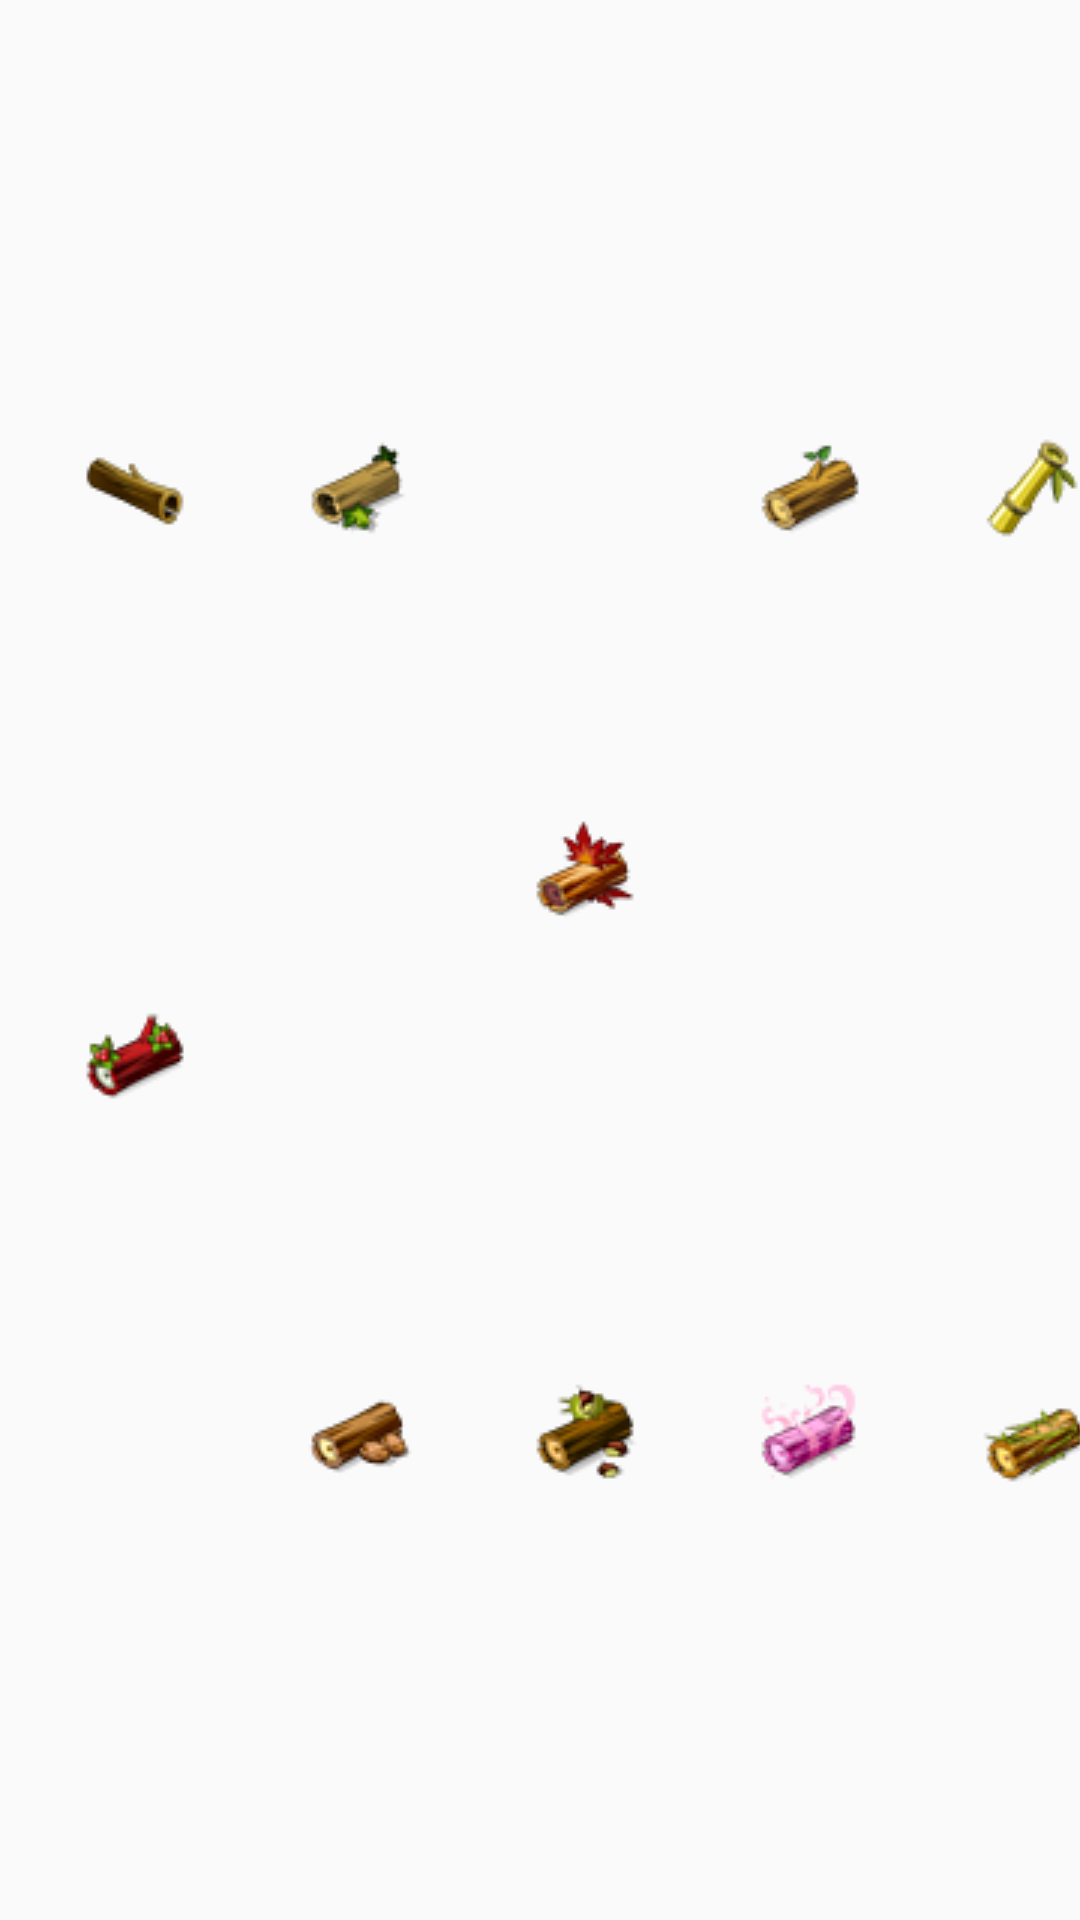

Produce the Android XML layout that renders to this screen, including the resource entries it uses.
<!-- AndroidManifest.xml: application theme AppTheme -->
<!-- res/layout/fragment_bois.xml -->
<?xml version="1.0" encoding="utf-8"?>
<androidx.constraintlayout.widget.ConstraintLayout xmlns:android="http://schemas.android.com/apk/res/android"
    xmlns:app="http://schemas.android.com/apk/res-auto"
    android:layout_width="match_parent"
    android:layout_height="wrap_content"
    android:paddingTop="5dp"
    android:paddingBottom="5dp">

    <HorizontalScrollView
        android:layout_width="match_parent"
        android:layout_height="match_parent"
        android:orientation="horizontal"
        android:scrollbars="none"
        app:layout_constraintBottom_toBottomOf="parent"
        app:layout_constraintEnd_toEndOf="parent"
        app:layout_constraintStart_toStartOf="parent"
        app:layout_constraintTop_toTopOf="parent">

        <androidx.constraintlayout.widget.ConstraintLayout
            android:layout_width="wrap_content"
            android:layout_height="match_parent">

            <ImageButton
                android:id="@+id/kaliptusButton"
                android:layout_width="60dp"
                android:layout_height="60dp"
                android:layout_marginStart="15dp"
                android:background="@android:color/transparent"
                android:padding="10dp"
                android:scaleType="centerInside"
                android:src="@drawable/kaliptus"
                app:layout_constraintBottom_toTopOf="@id/merisierButton"
                app:layout_constraintStart_toStartOf="parent"
                app:layout_constraintTop_toTopOf="parent" />

            <ImageButton
                android:id="@+id/bombuButton"
                android:layout_width="60dp"
                android:layout_height="60dp"
                android:layout_marginStart="15dp"
                android:background="@android:color/transparent"
                android:padding="10dp"
                android:scaleType="centerInside"
                android:src="@drawable/bombu"
                app:layout_constraintBottom_toTopOf="@id/merisierButton"
                app:layout_constraintStart_toEndOf="@id/kaliptusButton"
                app:layout_constraintTop_toTopOf="parent" />

            <ImageButton
                android:id="@+id/erableButton"
                android:layout_width="60dp"
                android:layout_height="60dp"
                android:layout_marginStart="15dp"
                android:background="@android:color/transparent"
                android:padding="10dp"
                android:scaleType="centerInside"
                android:src="@drawable/erable"
                app:layout_constraintBottom_toTopOf="@id/merisierButton"
                app:layout_constraintStart_toEndOf="@id/bombuButton"
                app:layout_constraintTop_toTopOf="parent" />

            <ImageButton
                android:id="@+id/freneButton"
                android:layout_width="60dp"
                android:layout_height="60dp"
                android:layout_marginStart="15dp"
                android:background="@android:color/transparent"
                android:padding="10dp"
                android:scaleType="centerInside"
                android:src="@drawable/frene"
                app:layout_constraintBottom_toTopOf="@id/merisierButton"
                app:layout_constraintStart_toEndOf="@id/erableButton"
                app:layout_constraintTop_toTopOf="parent" />

            <ImageButton
                android:id="@+id/bambouSacreButton"
                android:layout_width="60dp"
                android:layout_height="60dp"
                android:layout_marginStart="15dp"
                android:background="@android:color/transparent"
                android:padding="10dp"
                android:scaleType="centerInside"
                android:src="@drawable/bambou_sacre"
                app:layout_constraintBottom_toTopOf="@id/merisierButton"
                app:layout_constraintStart_toEndOf="@id/freneButton"
                app:layout_constraintTop_toTopOf="parent" />

            <ImageButton
                android:id="@+id/bambouSombreButton"
                android:layout_width="60dp"
                android:layout_height="60dp"
                android:layout_marginStart="15dp"
                android:background="@android:color/transparent"
                android:padding="10dp"
                android:scaleType="centerInside"
                android:src="@drawable/bambou_sombre"
                app:layout_constraintBottom_toTopOf="@id/merisierButton"
                app:layout_constraintStart_toEndOf="@id/bambouSacreButton"
                app:layout_constraintTop_toTopOf="parent" />

            <ImageButton
                android:id="@+id/bambouButton"
                android:layout_width="60dp"
                android:layout_height="60dp"
                android:layout_marginStart="15dp"
                android:background="@android:color/transparent"
                android:padding="10dp"
                android:scaleType="centerInside"
                android:src="@drawable/bambou"
                app:layout_constraintBottom_toTopOf="@id/merisierButton"
                app:layout_constraintStart_toEndOf="@id/bambouSombreButton"
                app:layout_constraintTop_toTopOf="parent" />

            <ImageButton
                android:id="@+id/olivioletButton"
                android:layout_width="60dp"
                android:layout_height="60dp"
                android:layout_marginStart="15dp"
                android:background="@android:color/transparent"
                android:padding="10dp"
                android:scaleType="centerInside"
                android:src="@drawable/oliviolet"
                app:layout_constraintBottom_toTopOf="@id/merisierButton"
                app:layout_constraintStart_toEndOf="@id/bambouButton"
                app:layout_constraintTop_toTopOf="parent" />

            <ImageButton
                android:id="@+id/merisierButton"
                android:layout_width="60dp"
                android:layout_height="60dp"
                android:layout_marginStart="15dp"
                android:background="@android:color/transparent"
                android:padding="10dp"
                android:scaleType="centerInside"
                android:src="@drawable/merisier"
                app:layout_constraintBottom_toBottomOf="parent"
                app:layout_constraintStart_toStartOf="parent"
                app:layout_constraintTop_toBottomOf="@id/erableButton" />

            <ImageButton
                android:id="@+id/noyerButton"
                android:layout_width="60dp"
                android:layout_height="60dp"
                android:layout_marginStart="15dp"
                android:background="@android:color/transparent"
                android:padding="10dp"
                android:scaleType="centerInside"
                android:src="@drawable/noyer"
                app:layout_constraintBottom_toBottomOf="parent"
                app:layout_constraintStart_toEndOf="@id/merisierButton"
                app:layout_constraintTop_toBottomOf="@id/erableButton" />

            <ImageButton
                android:id="@+id/kobaButton"
                android:layout_width="60dp"
                android:layout_height="60dp"
                android:layout_marginStart="15dp"
                android:background="@android:color/transparent"
                android:padding="10dp"
                android:scaleType="centerInside"
                android:src="@drawable/chataignier"
                app:layout_constraintBottom_toBottomOf="parent"
                app:layout_constraintStart_toEndOf="@id/noyerButton"
                app:layout_constraintTop_toBottomOf="@id/erableButton" />

            <ImageButton
                android:id="@+id/bauxiteButton"
                android:layout_width="60dp"
                android:layout_height="60dp"
                android:layout_marginStart="15dp"
                android:background="@android:color/transparent"
                android:padding="10dp"
                android:scaleType="centerInside"
                android:src="@drawable/charme"
                app:layout_constraintBottom_toBottomOf="parent"
                app:layout_constraintStart_toEndOf="@id/kobaButton"
                app:layout_constraintTop_toBottomOf="@id/erableButton" />

            <ImageButton
                android:id="@+id/ormeButton"
                android:layout_width="60dp"
                android:layout_height="60dp"
                android:layout_marginStart="15dp"
                android:background="@android:color/transparent"
                android:padding="10dp"
                android:scaleType="centerInside"
                android:src="@drawable/orme"
                app:layout_constraintBottom_toBottomOf="parent"
                app:layout_constraintStart_toEndOf="@id/bauxiteButton"
                app:layout_constraintTop_toBottomOf="@id/erableButton" />

            <ImageButton
                android:id="@+id/ebeneButton"
                android:layout_width="60dp"
                android:layout_height="60dp"
                android:layout_marginStart="15dp"
                android:background="@android:color/transparent"
                android:padding="10dp"
                android:scaleType="centerInside"
                android:src="@drawable/ebene"
                app:layout_constraintBottom_toBottomOf="parent"
                app:layout_constraintStart_toEndOf="@id/ormeButton"
                app:layout_constraintTop_toBottomOf="@id/erableButton" />

            <ImageButton
                android:id="@+id/ifButton"
                android:layout_width="60dp"
                android:layout_height="60dp"
                android:layout_marginStart="15dp"
                android:background="@android:color/transparent"
                android:padding="10dp"
                android:scaleType="centerInside"
                android:src="@drawable/iif"
                app:layout_constraintBottom_toBottomOf="parent"
                app:layout_constraintStart_toEndOf="@id/ebeneButton"
                app:layout_constraintTop_toBottomOf="@id/erableButton" />

            <ImageButton
                android:id="@+id/cheneButton"
                android:layout_width="60dp"
                android:layout_height="60dp"
                android:layout_marginStart="15dp"
                android:background="@android:color/transparent"
                android:padding="10dp"
                android:scaleType="centerInside"
                android:src="@drawable/chene"
                app:layout_constraintBottom_toBottomOf="parent"
                app:layout_constraintEnd_toEndOf="parent"
                app:layout_constraintStart_toEndOf="@id/ifButton"
                app:layout_constraintTop_toBottomOf="@id/erableButton" />

        </androidx.constraintlayout.widget.ConstraintLayout>

    </HorizontalScrollView>

</androidx.constraintlayout.widget.ConstraintLayout>
<!-- resources referenced by this layout -->
<resources>
  <!-- drawable bambou: png bitmap (drawable, 3151 bytes) -->
  <!-- drawable bambou_sacre: png bitmap (drawable, 3077 bytes) -->
  <!-- drawable bambou_sombre: png bitmap (drawable, 3075 bytes) -->
  <!-- drawable bombu: png bitmap (drawable, 2952 bytes) -->
  <!-- drawable charme: png bitmap (drawable, 3654 bytes) -->
  <!-- drawable chataignier: png bitmap (drawable, 3438 bytes) -->
  <!-- drawable chene: png bitmap (drawable, 3115 bytes) -->
  <!-- drawable ebene: png bitmap (drawable, 2696 bytes) -->
  <!-- drawable erable: png bitmap (drawable, 3427 bytes) -->
  <!-- drawable frene: png bitmap (drawable, 3119 bytes) -->
  <!-- drawable iif: png bitmap (drawable, 2835 bytes) -->
  <!-- drawable kaliptus: png bitmap (drawable, 2630 bytes) -->
  <!-- drawable merisier: png bitmap (drawable, 3034 bytes) -->
  <!-- drawable noyer: png bitmap (drawable, 2939 bytes) -->
  <!-- drawable oliviolet: png bitmap (drawable, 2906 bytes) -->
  <!-- drawable orme: png bitmap (drawable, 3281 bytes) -->
  <style name="AppTheme" parent="Theme.AppCompat.Light.NoActionBar">
          
          <item name="colorPrimary">@color/colorPrimary</item>
          <item name="colorPrimaryDark">@color/colorPrimaryDark</item>
          <item name="colorAccent">@color/colorAccent</item>
  
          <item name="android:statusBarColor">@android:color/transparent</item>
          <item name="android:windowTranslucentStatus">true</item>
          <item name="windowActionBar">false</item>
          <item name="windowNoTitle">true</item>
      </style>
  <color name="colorPrimary">#6200EE</color>
  <color name="colorPrimaryDark">#3700B3</color>
  <color name="colorAccent">#03DAC5</color>
</resources>
